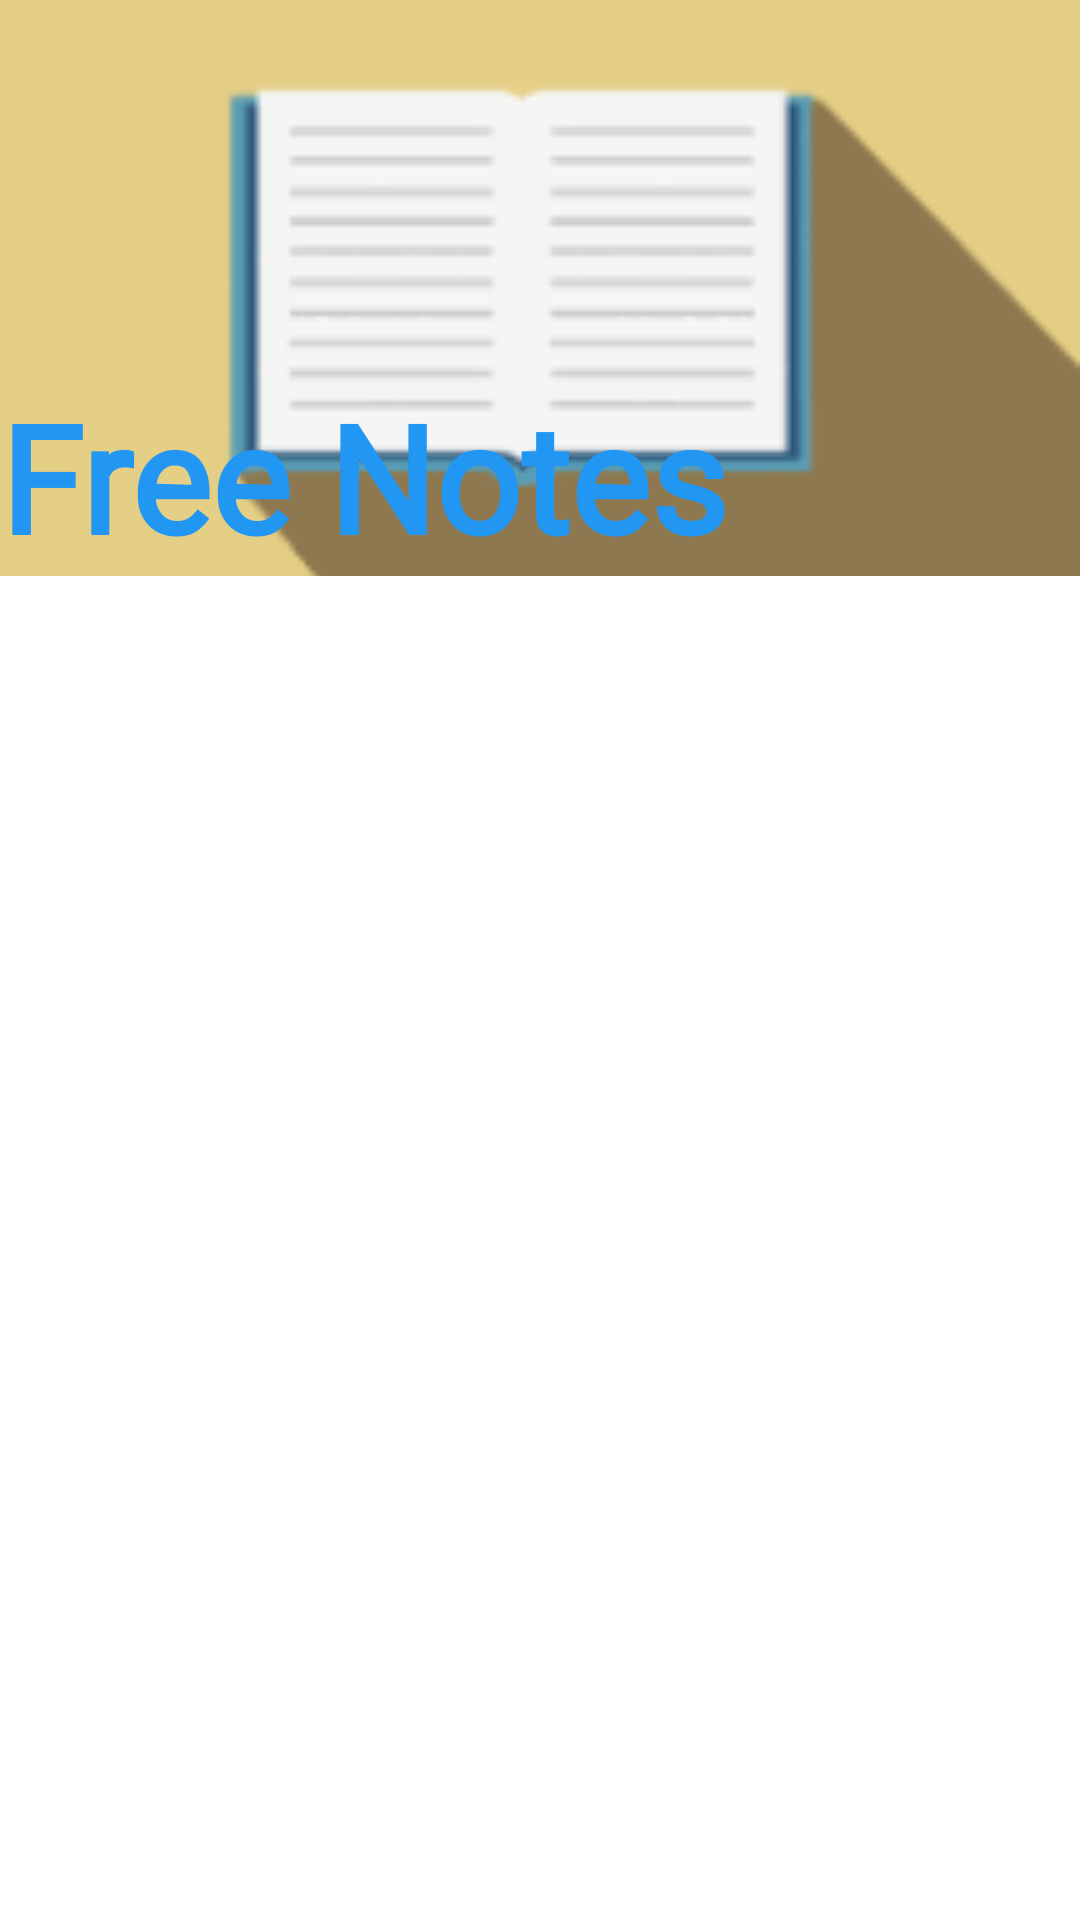

Reconstruct the res/layout file that produces this screen, plus the resources it refers to.
<!-- AndroidManifest.xml: application theme Theme.FreeNotes -->
<!-- res/layout/header.xml -->
<?xml version="1.0" encoding="utf-8"?>
<RelativeLayout xmlns:android="http://schemas.android.com/apk/res/android"
    xmlns:app="http://schemas.android.com/apk/res-auto"
    android:layout_width="match_parent" android:layout_height="match_parent">

    <ImageView
        android:id="@+id/imageView"
        android:layout_width="match_parent"
        android:layout_height="192dp"
        android:scaleType="centerCrop"
        app:srcCompat="@drawable/open_book_1" />

    <TextView
        android:id="@+id/textView"
        android:layout_width="wrap_content"
        android:layout_height="wrap_content"
        android:layout_alignBottom="@id/imageView"
        android:fontFamily="@font/roboto"
        android:text="@string/Free_Notes"
        android:textColor="#2196F3"
        android:textSize="50dp"
        android:textStyle="bold" />
</RelativeLayout>
<!-- resources referenced by this layout -->
<resources>
  <!-- drawable open_book_1: png bitmap (drawable, 6247 bytes) -->
  <string name="Free_Notes">Free Notes</string>
  <style name="Theme.FreeNotes" parent="Theme.MaterialComponents.DayNight.DarkActionBar">
          
          <item name="colorPrimary">@color/purple_500</item>
          <item name="colorPrimaryVariant">@color/purple_700</item>
          <item name="colorOnPrimary">@color/white</item>
          
          <item name="colorSecondary">@color/teal_200</item>
          <item name="colorSecondaryVariant">@color/teal_700</item>
          <item name="colorOnSecondary">@color/black</item>
          
          <item name="android:statusBarColor" tools:targetApi="l">?attr/colorPrimaryVariant</item>
          
      </style>
  <color name="purple_500">#FF6200EE</color>
  <color name="purple_700">#FF3700B3</color>
  <color name="white">#FFFFFFFF</color>
  <color name="teal_200">#FF03DAC5</color>
  <color name="teal_700">#FF018786</color>
  <color name="black">#FF000000</color>
</resources>
